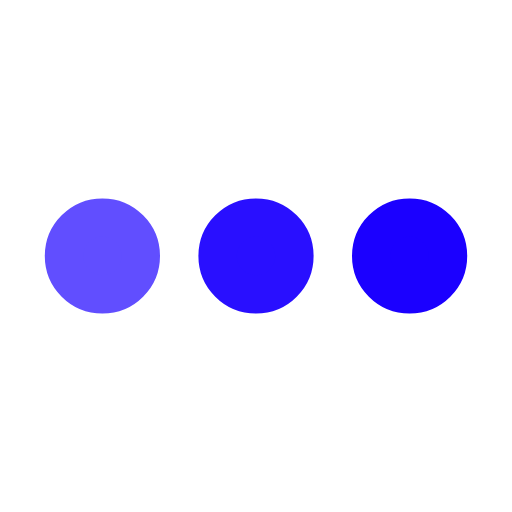
t = 0.00 s
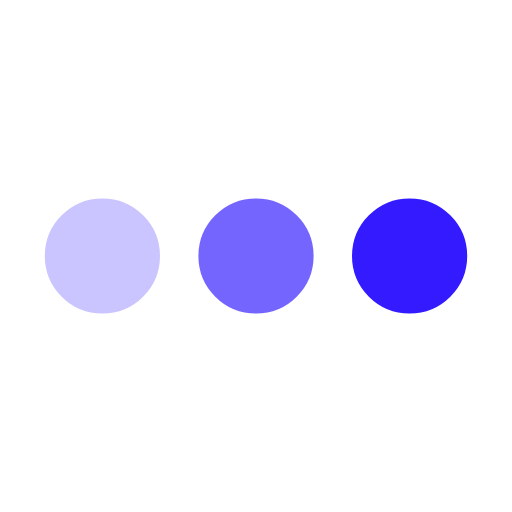
t = 0.25 s
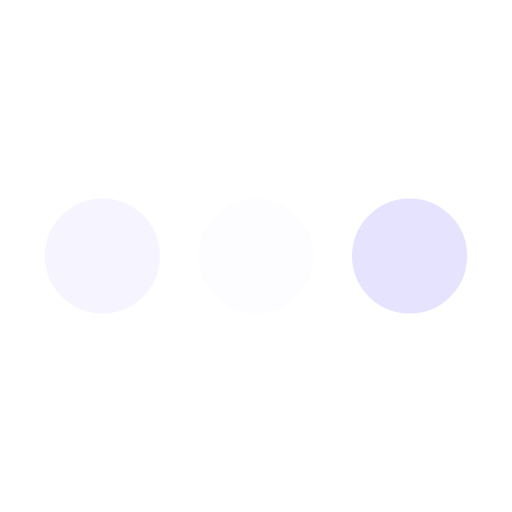
t = 0.75 s
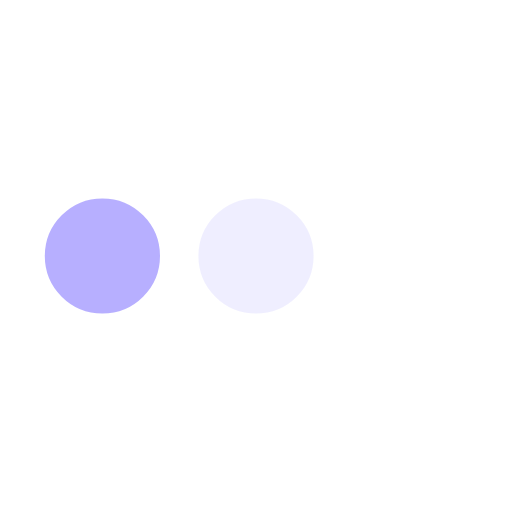
t = 1.00 s
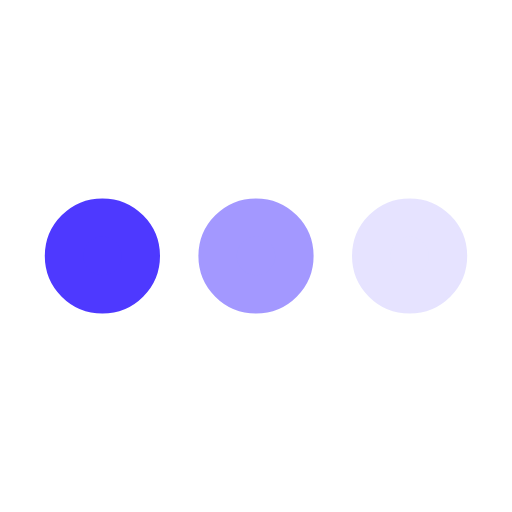
t = 1.25 s
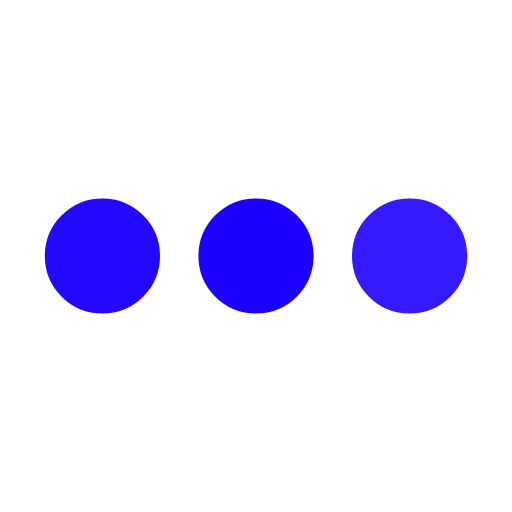
t = 1.75 s

The animated SVG that drew these frames (rendered in a browser with its animation timeline set to each time). Animation: 3 SMIL elements (animate=3); one cycle of 2.00 s, repeats indefinitely.

<svg xmlns="http://www.w3.org/2000/svg" viewBox="0 0 200 200">
  <circle fill="#1B00FF" stroke="#1B00FF" stroke-width="15" r="15" cx="40" cy="100">
    <animate attributeName="opacity" calcMode="spline" dur="2" values="1;0;1;"
      keySplines=".5 0 .5 1;.5 0 .5 1" repeatCount="indefinite" begin="-.4"></animate>
  </circle>
  <circle fill="#1B00FF" stroke="#1B00FF" stroke-width="15" r="15" cx="100" cy="100">
    <animate attributeName="opacity" calcMode="spline" dur="2" values="1;0;1;"
      keySplines=".5 0 .5 1;.5 0 .5 1" repeatCount="indefinite" begin="-.2"></animate>
  </circle>
  <circle fill="#1B00FF" stroke="#1B00FF" stroke-width="15" r="15" cx="160" cy="100">
    <animate attributeName="opacity" calcMode="spline" dur="2" values="1;0;1;"
      keySplines=".5 0 .5 1;.5 0 .5 1" repeatCount="indefinite" begin="0"></animate>
  </circle>
</svg>
